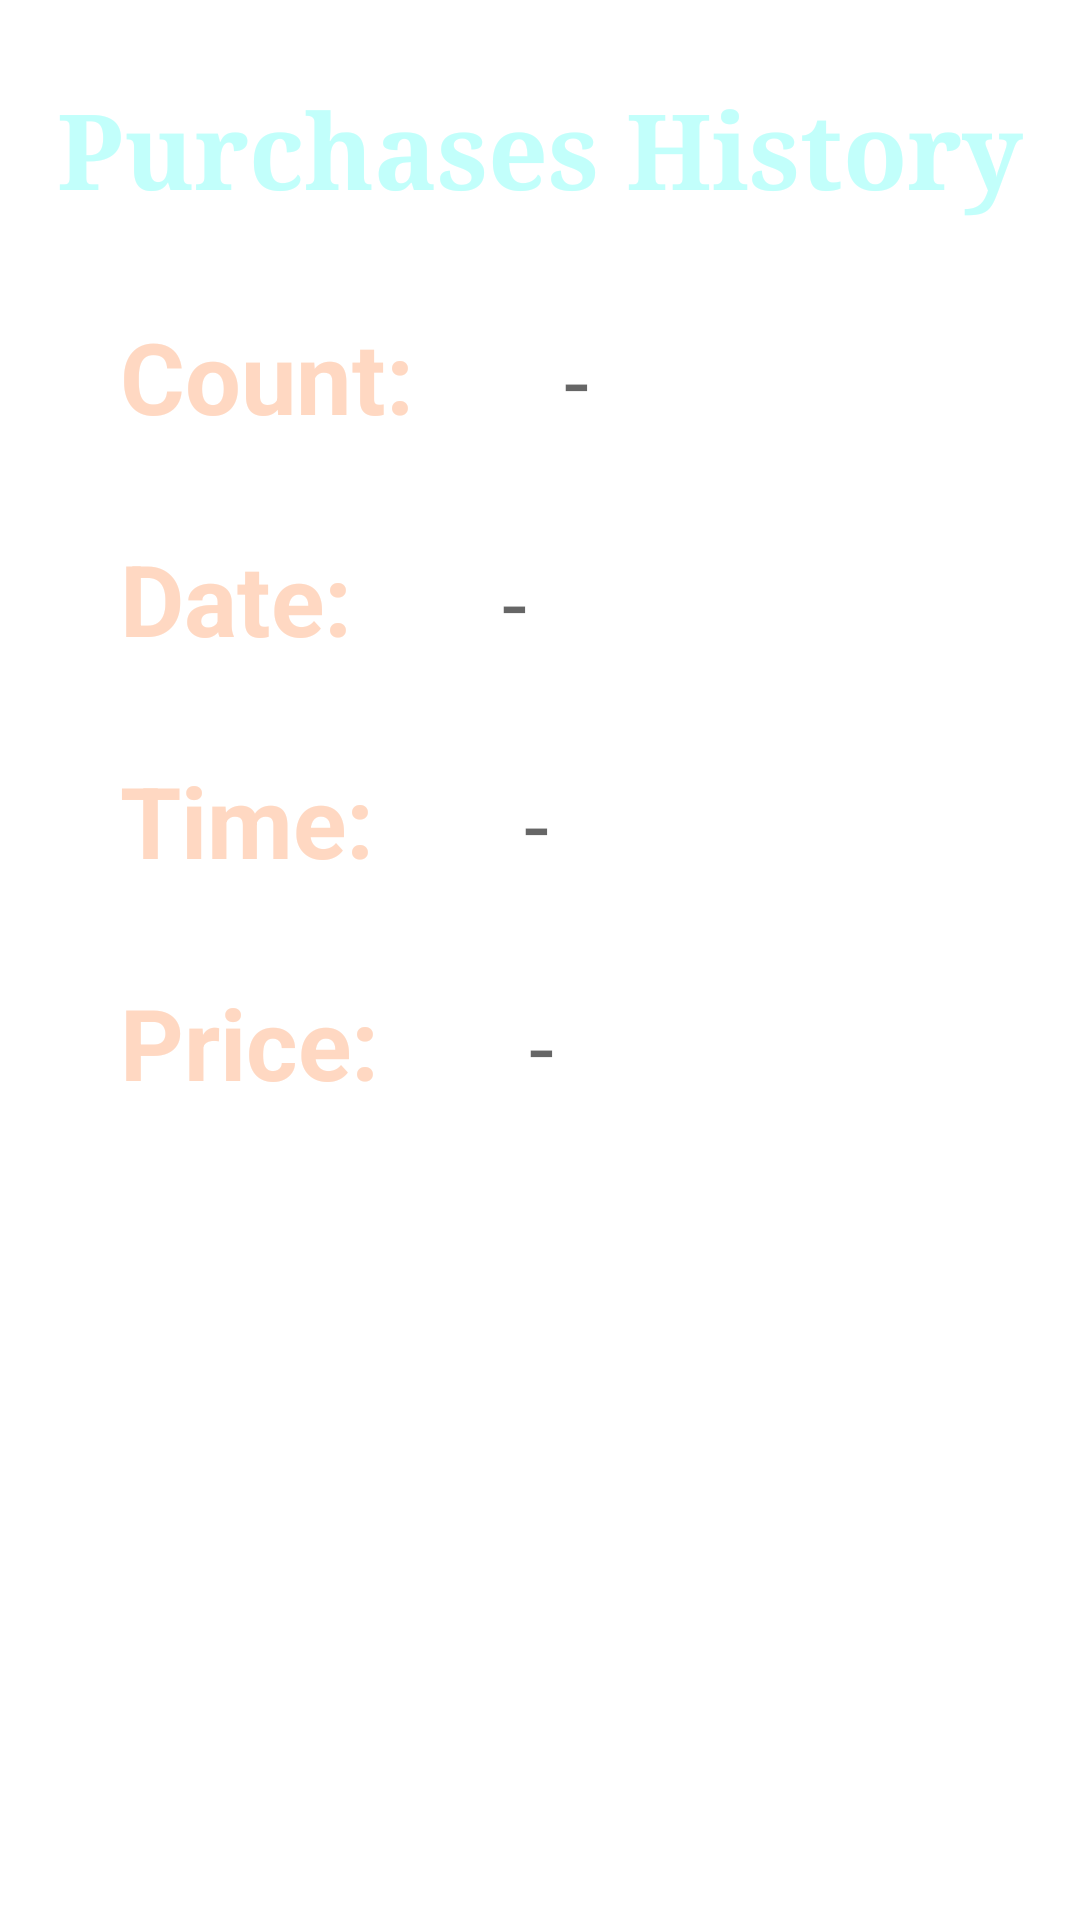

Produce the Android XML layout that renders to this screen, including the resource entries it uses.
<!-- AndroidManifest.xml: application theme Theme.ActOFvalor -->
<!-- res/layout/activity_history.xml -->
<?xml version="1.0" encoding="utf-8"?>
<LinearLayout xmlns:android="http://schemas.android.com/apk/res/android"
    xmlns:app="http://schemas.android.com/apk/res-auto"
    xmlns:tools="http://schemas.android.com/tools"
    android:layout_width="match_parent"
    android:layout_height="match_parent"
    tools:context=".SecondActivity"
    android:orientation="vertical"
    android:background="@drawable/background1">

    <TextView
        android:id="@+id/historyTitle"
        android:layout_width="wrap_content"
        android:layout_height="wrap_content"
        android:layout_gravity="center"
        android:layout_marginTop="26dp"
        android:text="@string/purchases_history"
        android:textColor="#c2fffb"
        android:textSize="35dp"
        android:textStyle="bold"
        android:fontFamily="serif"
        android:layout_marginLeft="0dp" />


    <GridLayout
        android:layout_width="wrap_content"
        android:layout_height="wrap_content">

        <TextView
            android:id="@+id/historyCount"
            android:layout_width="wrap_content"
            android:layout_height="wrap_content"
            android:layout_marginTop="30dp"
            android:layout_gravity="left"
            android:gravity="center"
            android:text="@string/count"
            android:textColor="#ffd8c2"
            android:textSize="33dp"
            android:textStyle="bold"
            android:layout_marginLeft="40dp"/>

        <TextView
            android:id="@+id/historyCountNum"
            android:layout_width="wrap_content"
            android:layout_height="wrap_content"
            android:layout_gravity="right"
            android:layout_marginTop="30dp"
            android:hint="-"
            android:gravity="center"
            android:layout_marginLeft="50dp"
            android:textColor="#ffffff"
            android:textSize="30dp" />
    </GridLayout>

    <GridLayout
        android:layout_width="wrap_content"
        android:layout_height="wrap_content">

        <TextView
            android:id="@+id/historyDate"
            android:layout_width="wrap_content"
            android:layout_height="wrap_content"
            android:layout_gravity="left"
            android:gravity="center"
            android:text="@string/date"
            android:textColor="#ffd8c2"
            android:textSize="33dp"
            android:layout_marginTop="30dp"
            android:textStyle="bold"
            android:layout_marginLeft="40dp"/>

        <TextView
            android:id="@+id/historyDateNum"
            android:layout_width="wrap_content"
            android:layout_height="wrap_content"
            android:layout_gravity="right"
            android:gravity="center"
            android:layout_marginTop="30dp"
            android:hint="-"
            android:layout_marginLeft="50dp"
            android:textColor="#ffffff"
            android:textSize="30dp" />
    </GridLayout>

    <GridLayout
        android:layout_width="wrap_content"
        android:layout_height="wrap_content">

        <TextView
            android:id="@+id/historyTime"
            android:layout_width="wrap_content"
            android:layout_height="wrap_content"
            android:layout_gravity="left"
            android:gravity="center"
            android:text="@string/time"
            android:textColor="#ffd8c2"
            android:textSize="33dp"
            android:layout_marginTop="30dp"

            android:textStyle="bold"
            android:layout_marginLeft="40dp"/>

        <TextView
            android:id="@+id/historyTimeNum"
            android:layout_width="wrap_content"
            android:layout_height="wrap_content"
            android:layout_gravity="right"
            android:gravity="center"
            android:layout_marginTop="30dp"
            android:hint="-"
            android:layout_marginLeft="50dp"
            android:textColor="#ffffff"
            android:textSize="30dp" />
    </GridLayout>

    <GridLayout
        android:layout_width="wrap_content"
        android:layout_height="wrap_content">

        <TextView
            android:id="@+id/historyPrice"
            android:layout_width="wrap_content"
            android:layout_height="wrap_content"
            android:layout_gravity="left"
            android:gravity="center"
            android:text="@string/price"
            android:textColor="#ffd8c2"
            android:textSize="33dp"
            android:layout_marginTop="30dp"
            android:textStyle="bold"
            android:layout_marginLeft="40dp"/>

        <TextView
            android:id="@+id/historyPriceNum"
            android:layout_width="wrap_content"
            android:layout_height="wrap_content"
            android:layout_gravity="right"
            android:gravity="center"
            android:layout_marginTop="30dp"
            android:hint="-"
            android:layout_marginLeft="50dp"
            android:textColor="#ffffff"
            android:textSize="30dp"/>

    </GridLayout>

</LinearLayout>
<!-- resources referenced by this layout -->
<resources>
  <string name="count">Count:</string>
  <string name="date">Date:</string>
  <string name="price">Price:</string>
  <string name="purchases_history">Purchases History</string>
  <string name="time">Time:</string>
  <style name="Theme.ActOFvalor" parent="Theme.MaterialComponents.DayNight.DarkActionBar">
          
          <item name="colorPrimary">@color/purple_500</item>
          <item name="colorPrimaryVariant">@color/purple_700</item>
          <item name="colorOnPrimary">@color/white</item>
          
          <item name="colorSecondary">@color/teal_200</item>
          <item name="colorSecondaryVariant">@color/teal_700</item>
          <item name="colorOnSecondary">@color/black</item>
          
          <item name="android:statusBarColor">?attr/colorPrimaryVariant</item>
          
      </style>
  <!-- not gathered from this repository: default colours our renderer supplied (Android Studio template values) -->
  <color name="purple_500">#FF6200EE</color>
  <color name="purple_700">#FF3700B3</color>
  <color name="teal_200">#FF03DAC5</color>
  <color name="teal_700">#FF018786</color>
  <color name="black">#FF000000</color>
  <color name="white">#FFFFFFFF</color>
</resources>
